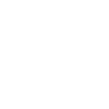
t = 0.00 s
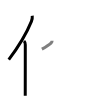
t = 2.50 s
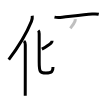
t = 5.25 s
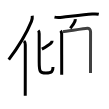
t = 7.75 s
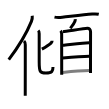
t = 10.50 s
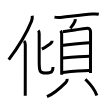
t = 13.00 s

The animated SVG that drew these frames (rendered in a browser with its animation timeline set to each time). Animation: 13 SMIL elements (animate=13); one cycle of 13.00 s.

<svg width="109px" height="109px" viewBox="0 0 px 109px" xmlns="http://www.w3.org/2000/svg" xmlns:xlink="http://www.w3.org/1999/xlink" xml:space="preserve" version="1.1"  baseProfile="full">
<path d="M32.25,15.75c0.24,2.18-0.07,3.79-0.83,5.66C26.56,33.34,19.9,45.03,8.75,59.54" style="fill:none;stroke:black;stroke-width:3;opacity:0">
  <animate attributeType="CSS" attributeName="opacity" from="0" to="1" begin="0s" dur="1s" repeatCount="0" fill="freeze" />
</path>
<path d="M24.03,41c0.98,0.98,1.26,2,1.26,3.73c0,12.42-0.02,30.97-0.04,42.77c0,3.43-0.01,6.28-0.01,8.25" style="fill:none;stroke:black;stroke-width:3;opacity:0">
  <animate attributeType="CSS" attributeName="opacity" from="0" to="1" begin="1s" dur="1s" repeatCount="0" fill="freeze" />
</path>
<path d="M52.11,40.81c0,0.94-0.48,1.69-1.1,2.27c-2.4,2.29-3.64,3.04-9.14,6.04" style="fill:none;stroke:black;stroke-width:3;opacity:0">
  <animate attributeType="CSS" attributeName="opacity" from="0" to="1" begin="2s" dur="1s" repeatCount="0" fill="freeze" />
</path>
<path d="M38.25,30.5c0.75,0.75,0.94,2.12,0.94,3.29c0,2.19,0.01,25.83,0.01,28.41c0,9.92,1.04,10.87,6.68,10.87c6.49,0,7.12-2.32,7.12-6.06" style="fill:none;stroke:black;stroke-width:3;opacity:0">
  <animate attributeType="CSS" attributeName="opacity" from="0" to="1" begin="3s" dur="1s" repeatCount="0" fill="freeze" />
</path>
<path d="M54.5,17.15c2.37,0.48,5.45,0.38,7.78,0.13c8.91-0.96,21.79-2.43,29.97-3.2c2.38-0.22,4.62-0.2,6.5,0.22" style="fill:none;stroke:black;stroke-width:3;opacity:0">
  <animate attributeType="CSS" attributeName="opacity" from="0" to="1" begin="4s" dur="1s" repeatCount="0" fill="freeze" />
</path>
<path d="M75.25,19.2c0.05,0.81-0.09,1.59-0.42,2.34c-0.9,2.43-1.7,3.21-4.58,6.71" style="fill:none;stroke:black;stroke-width:3;opacity:0">
  <animate attributeType="CSS" attributeName="opacity" from="0" to="1" begin="5s" dur="1s" repeatCount="0" fill="freeze" />
</path>
<path d="M60.54,30.71c0.88,0.88,1.12,2.16,1.12,3.41c0,1.12,0.03,24.61,0.04,35.38c0,3.1,0,5.15,0,5.31" style="fill:none;stroke:black;stroke-width:3;opacity:0">
  <animate attributeType="CSS" attributeName="opacity" from="0" to="1" begin="6s" dur="1s" repeatCount="0" fill="freeze" />
</path>
<path d="M62.93,31.78c3.7-0.4,21.9-3.44,24.27-3.5c1.98-0.05,3.36,0.97,3.36,3.57c0,2.82-0.05,20.94-0.06,36.03c0,1.76,0,3.48,0,5.12" style="fill:none;stroke:black;stroke-width:3;opacity:0">
  <animate attributeType="CSS" attributeName="opacity" from="0" to="1" begin="7s" dur="1s" repeatCount="0" fill="freeze" />
</path>
<path d="M62.86,45.32c5.89-0.57,20.98-2.57,26.56-2.59" style="fill:none;stroke:black;stroke-width:3;opacity:0">
  <animate attributeType="CSS" attributeName="opacity" from="0" to="1" begin="8s" dur="1s" repeatCount="0" fill="freeze" />
</path>
<path d="M62.74,58.11c9.88-0.99,19.52-1.85,26.64-1.89" style="fill:none;stroke:black;stroke-width:3;opacity:0">
  <animate attributeType="CSS" attributeName="opacity" from="0" to="1" begin="9s" dur="1s" repeatCount="0" fill="freeze" />
</path>
<path d="M62.86,72.48c6.01-0.67,18.84-1.89,26.42-1.92" style="fill:none;stroke:black;stroke-width:3;opacity:0">
  <animate attributeType="CSS" attributeName="opacity" from="0" to="1" begin="10s" dur="1s" repeatCount="0" fill="freeze" />
</path>
<path d="M67.19,78.9c0.19,1.35-0.41,2.6-1.52,3.71C62.31,85.97,55.05,93.23,47,96.69" style="fill:none;stroke:black;stroke-width:3;opacity:0">
  <animate attributeType="CSS" attributeName="opacity" from="0" to="1" begin="11s" dur="1s" repeatCount="0" fill="freeze" />
</path>
<path d="M85.38,79.27c4.78,4.67,10.16,12.38,11.46,16.23" style="fill:none;stroke:black;stroke-width:3;opacity:0">
  <animate attributeType="CSS" attributeName="opacity" from="0" to="1" begin="12s" dur="1s" repeatCount="0" fill="freeze" />
</path>
</svg>
